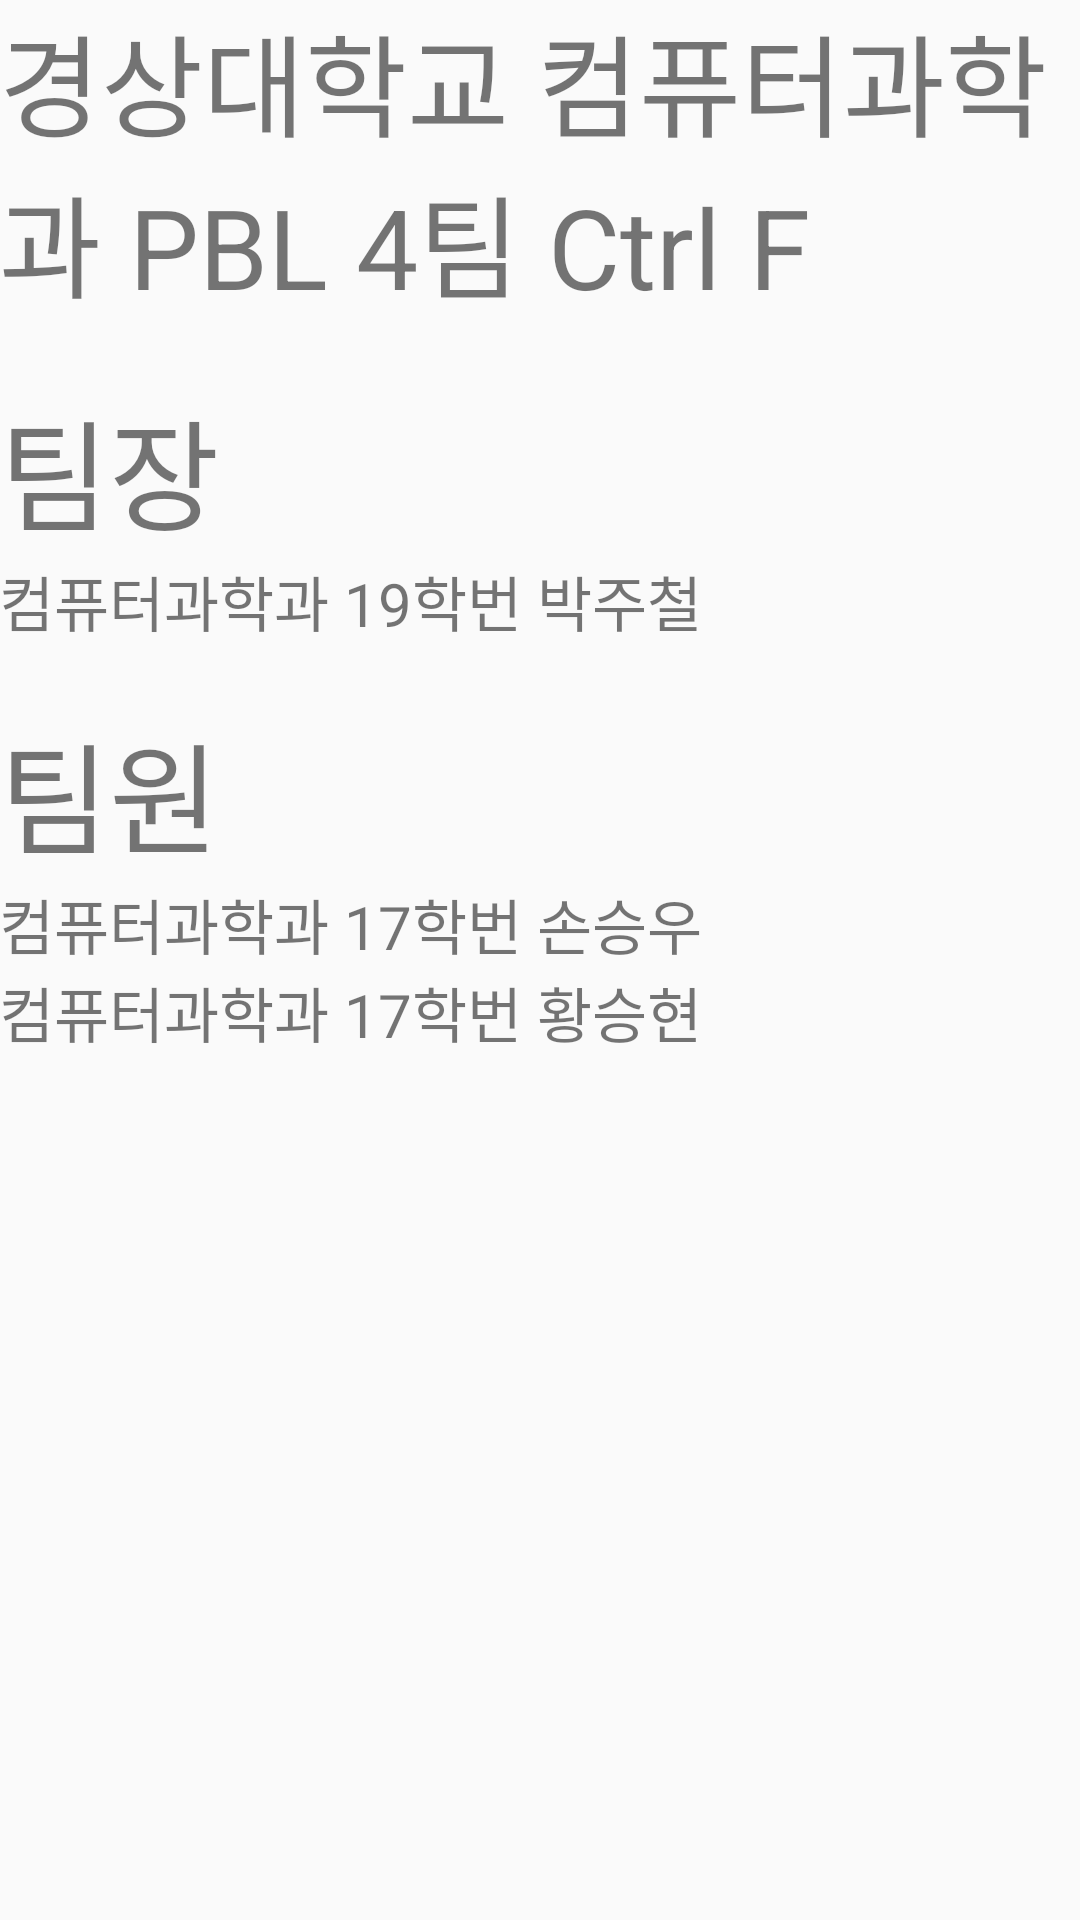

The Android layout XML behind this screen, and the referenced resources:
<!-- AndroidManifest.xml: application theme Theme.SwHotDeal -->
<!-- res/layout/activity_dev__info.xml -->
<?xml version="1.0" encoding="utf-8"?>
<LinearLayout xmlns:android="http://schemas.android.com/apk/res/android"
    xmlns:app="http://schemas.android.com/apk/res-auto"
    xmlns:tools="http://schemas.android.com/tools"
    android:layout_width="match_parent"
    android:layout_height="match_parent"
    android:padding="@dimen/box_inset_layout_padding"
    tools:context=".Dev_Info"
    android:orientation="vertical">

    <LinearLayout
        android:layout_width="wrap_content"
        android:layout_height="wrap_content"
        android:orientation="vertical">

        <TextView
            android:layout_width="wrap_content"
            android:layout_height="wrap_content"
            android:text="경상대학교 컴퓨터과학과 PBL 4팀 Ctrl F"
            android:textSize="37sp"/>

    </LinearLayout>

    <LinearLayout
        android:layout_width="match_parent"
        android:layout_height="wrap_content"
        android:orientation="vertical"
        android:layout_marginTop="20sp">

        <TextView
            android:layout_width="wrap_content"
            android:layout_height="wrap_content"
            android:text="팀장"
            android:textSize="40sp"/>

        <TextView
            android:layout_width="match_parent"
            android:layout_height="match_parent"
            android:text="컴퓨터과학과 19학번 박주철"
            android:textSize="20sp"/>
    </LinearLayout>

    <LinearLayout
        android:layout_width="wrap_content"
        android:layout_height="wrap_content"
        android:orientation="vertical"
        android:layout_marginTop="20sp">

        <TextView
            android:layout_width="wrap_content"
            android:layout_height="wrap_content"
            android:text="팀원"
            android:textSize="40sp"/>

        <TextView
            android:layout_width="wrap_content"
            android:layout_height="wrap_content"
            android:text="컴퓨터과학과 17학번 손승우"
            android:textSize="20sp"/>

        <TextView
            android:layout_width="wrap_content"
            android:layout_height="wrap_content"
            android:text="컴퓨터과학과 17학번 황승현"
            android:textSize="20sp"/>

    </LinearLayout>







</LinearLayout>
<!-- resources referenced by this layout -->
<resources>
  <string name="hello_world">Hello Square World!</string>
  <style name="Theme.SwHotDeal" parent="Theme.AppCompat.Light.DarkActionBar">
          
          <item name="colorPrimary">@color/hot_red</item>
          <item name="colorPrimaryVariant">@color/hot_red_dark</item>
          <item name="colorOnPrimary">@color/hot_red_accent</item>
  
          
          <item name="colorSecondary">@color/teal_200</item>
          <item name="colorSecondaryVariant">@color/teal_700</item>
          <item name="colorOnSecondary">@color/black</item>
  
          
          <item name="android:statusBarColor" tools:targetApi="l">?attr/colorPrimaryVariant</item>
          <item name="windowActionBar">false</item>
          <item name="windowNoTitle">true</item>
          
      </style>
  <color name="hot_red">#FFE73C36</color>
  <color name="hot_red_dark">#FFB32E2A</color>
  <color name="hot_red_accent">#FFFFFFFF</color>
  <color name="teal_200">#FF03DAC5</color>
  <color name="teal_700">#FF018786</color>
  <color name="black">#FF000000</color>
</resources>
